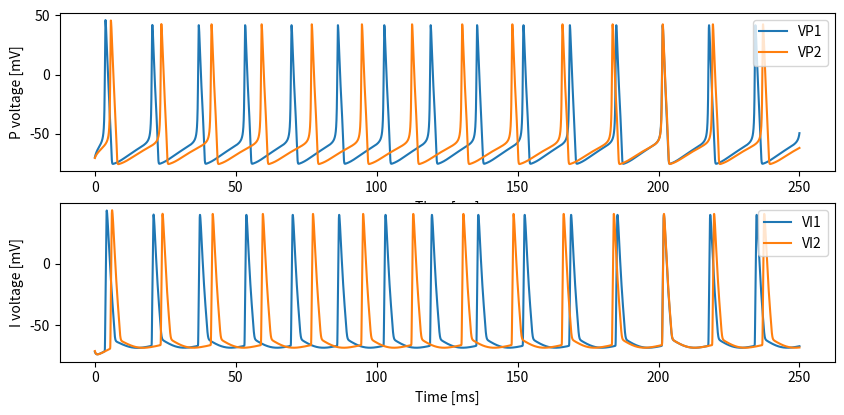
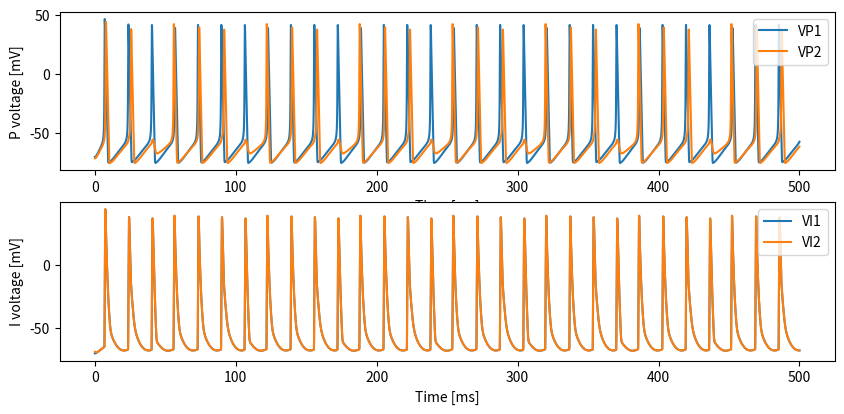
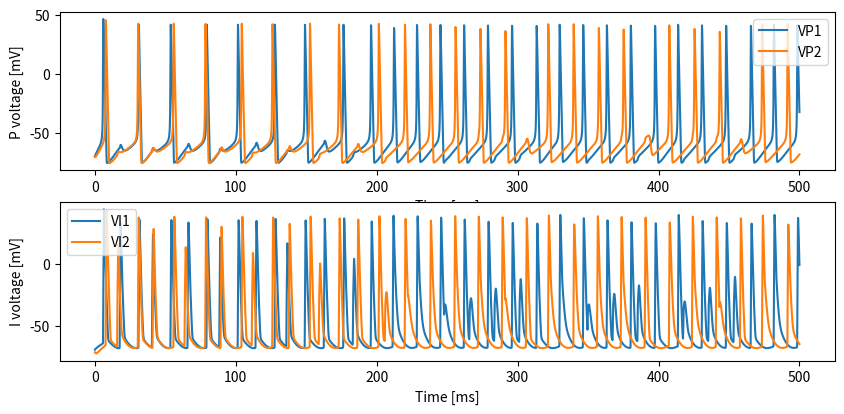

The matplotlib source for these figures, in order:
import numpy as np
import matplotlib.pyplot as plt

def alphaM(V):
    return (2.5-0.1*(V+65)) / (np.exp(2.5-0.1*(V+65)) -1)

def betaM(V):
    return 4*np.exp(-(V+65)/18)

def alphaH(V):
    return 0.07*np.exp(-(V+65)/20)

def betaH(V):
    return 1/(np.exp(3.0-0.1*(V+65))+1)

def alphaN(V):
    return (0.1-0.01*(V+65)) / (np.exp(1-0.1*(V+65)) -1)

def betaN(V):
    return 0.125*np.exp(-(V+65)/80)

def alphaI(V):
    return ((1 + np.tanh(V / 10)))

def betaI(tauI):
    return 1/tauI

def alphaP(V):
    return 2.5*((1 + np.tanh(V / 10)))

def betaP(tauP):
    return 1/tauP

def delayed_voltage(V, i, delay_steps):
    j = i - delay_steps
    return V[j] if j >= 0 else V[0]

def two_ping(I0P, T0, gPtoI_cross=0, gPtoP_cross=0):
    
    dt = 0.01
    T  = int(np.ceil(T0 / dt))

    # Fix parameters
    gI   = 1
    gP   = 10
    tauI = 10
    tauP = 2
    I0I  = 0
    
    gNa0 = 120   # [mS/cm^2]
    ENa = 125    # [mV]
    gK0 = 36     # [mS/cm^2]
    EK = -12     # [mV]
    gL0 = 0.3    # [mS/cm^2]
    EL = 10.6    # [mV]

    t = np.arange(0, T) * dt
    VP1 = np.zeros(T); mP1 = np.zeros(T); hP1 = np.zeros(T); nP1 = np.zeros(T)
    VI1 = np.zeros(T); mI1 = np.zeros(T); hI1 = np.zeros(T); nI1 = np.zeros(T)
    VP2 = np.zeros(T); mP2 = np.zeros(T); hP2 = np.zeros(T); nP2 = np.zeros(T)
    VI2 = np.zeros(T); mI2 = np.zeros(T); hI2 = np.zeros(T); nI2 = np.zeros(T)

    sP1   = np.zeros(T); sI1 = np.zeros(T)
    sP2   = np.zeros(T); sI2 = np.zeros(T)
    sP1I2 = np.zeros(T); sP2I1 = np.zeros(T)
    sP1P2 = np.zeros(T); sP2P1 = np.zeros(T)

    for V, m, h, n in [(VP1, mP1, hP1, nP1), (VI1, mI1, hI1, nI1),
                       (VP2, mP2, hP2, nP2), (VI2, mI2, hI2, nI2)]:
        V[0] = -70.0 + np.random.randn()
        m[0] = 0.05  + 0.01*np.random.rand()
        h[0] = 0.54  + 0.2*np.random.rand()
        n[0] = 0.34  + 0.2*np.random.rand()

    for i in range(0, T - 1):
        VP1[i+1] = VP1[i] + dt*(
            gNa0*mP1[i]**3*hP1[i]*(ENa-(VP1[i]+65)) + gK0*nP1[i]**4*(EK-(VP1[i]+65)) + gL0*(EL-(VP1[i]+65))
            + I0P[0]
            + gI*sI1[i]*(-80 - VP1[i])
            + gPtoP_cross*sP2P1[i]*(0 - VP1[i]))
        mP1[i+1] = mP1[i] + dt*(alphaM(VP1[i])*(1-mP1[i]) - betaM(VP1[i])*mP1[i])
        hP1[i+1] = hP1[i] + dt*(alphaH(VP1[i])*(1-hP1[i]) - betaH(VP1[i])*hP1[i])
        nP1[i+1] = nP1[i] + dt*(alphaN(VP1[i])*(1-nP1[i]) - betaN(VP1[i])*nP1[i])

        VI1[i+1] = VI1[i] + dt*(
            gNa0*mI1[i]**3*hI1[i]*(ENa-(VI1[i]+65)) + gK0*nI1[i]**4*(EK-(VI1[i]+65)) + gL0*(EL-(VI1[i]+65))
            + I0I
            + gP*sP1[i]*(0 - VI1[i])
            + gPtoI_cross*sP2I1[i]*(0 - VI1[i]))
        mI1[i+1] = mI1[i] + dt*(alphaM(VI1[i])*(1-mI1[i]) - betaM(VI1[i])*mI1[i])
        hI1[i+1] = hI1[i] + dt*(alphaH(VI1[i])*(1-hI1[i]) - betaH(VI1[i])*hI1[i])
        nI1[i+1] = nI1[i] + dt*(alphaN(VI1[i])*(1-nI1[i]) - betaN(VI1[i])*nI1[i])

        VP2[i+1] = VP2[i] + dt*(
            gNa0*mP2[i]**3*hP2[i]*(ENa-(VP2[i]+65)) + gK0*nP2[i]**4*(EK-(VP2[i]+65)) + gL0*(EL-(VP2[i]+65))
            + I0P[1]
            + gI*sI2[i]*(-80 - VP2[i])
            + gPtoP_cross*sP1P2[i]*(0 - VP2[i]))
        mP2[i+1] = mP2[i] + dt*(alphaM(VP2[i])*(1-mP2[i]) - betaM(VP2[i])*mP2[i])
        hP2[i+1] = hP2[i] + dt*(alphaH(VP2[i])*(1-hP2[i]) - betaH(VP2[i])*hP2[i])
        nP2[i+1] = nP2[i] + dt*(alphaN(VP2[i])*(1-nP2[i]) - betaN(VP2[i])*nP2[i])

        VI2[i+1] = VI2[i] + dt*(
            gNa0*mI2[i]**3*hI2[i]*(ENa-(VI2[i]+65))
            + gK0*nI2[i]**4*(EK-(VI2[i]+65))
            + gL0*(EL-(VI2[i]+65))
            + I0I
            + gP*sP2[i]*(0 - VI2[i])
            + gPtoI_cross*sP1I2[i]*(0 - VI2[i]))
        mI2[i+1] = mI2[i] + dt*(alphaM(VI2[i])*(1-mI2[i]) - betaM(VI2[i])*mI2[i])
        hI2[i+1] = hI2[i] + dt*(alphaH(VI2[i])*(1-hI2[i]) - betaH(VI2[i])*hI2[i])
        nI2[i+1] = nI2[i] + dt*(alphaN(VI2[i])*(1-nI2[i]) - betaN(VI2[i])*nI2[i])

        sP1[i+1] = sP1[i] + dt*(alphaP(VP1[i])*(1-sP1[i]) - betaP(tauP)*sP1[i])
        sI1[i+1] = sI1[i] + dt*(alphaI(VI1[i])*(1-sI1[i]) - betaI(tauI)*sI1[i])
        sP2[i+1] = sP2[i] + dt*(alphaP(VP2[i])*(1-sP2[i]) - betaP(tauP)*sP2[i])
        sI2[i+1] = sI2[i] + dt*(alphaI(VI2[i])*(1-sI2[i]) - betaI(tauI)*sI2[i])

        sP1I2[i+1] = sP1I2[i] + dt*(alphaP(VP1[i])*(1-sP1I2[i]) - betaP(tauP)*sP1I2[i])
        sP2I1[i+1] = sP2I1[i] + dt*(alphaP(VP2[i])*(1-sP2I1[i]) - betaP(tauP)*sP2I1[i])
        sP1P2[i+1] = sP1P2[i] + dt*(alphaP(VP1[i])*(1-sP1P2[i]) - betaP(tauP)*sP1P2[i])
        sP2P1[i+1] = sP2P1[i] + dt*(alphaP(VP2[i])*(1-sP2P1[i]) - betaP(tauP)*sP2P1[i])

    return VP1, VI1, VP2, VI2, t

# Fix parametes & Simulate
I0P         = [12, 10]      # More excitatory drive to first PING model.
gPtoP_cross = 0.0           # 0 or 0.1, P-to-P across networks
gPtoI_cross = 0.0           # 0 or 10,       P-to-I across networks
T0          = 250

[VP1, VI1, VP2, VI2, t] = two_ping( I0P, T0, gPtoI_cross=gPtoI_cross, gPtoP_cross=gPtoP_cross)

plt.figure(figsize=(10, 7))
plt.subplot(3, 1, 1)
plt.plot(t, VP1, label='VP1')
plt.plot(t, VP2, label='VP2')
plt.xlabel('Time [ms]'); plt.ylabel('P voltage [mV]'); plt.legend()

plt.subplot(3, 1, 2)
plt.plot(t, VI1, label='VI1')
plt.plot(t, VI2, label='VI2')
plt.xlabel('Time [ms]'); plt.ylabel('I voltage [mV]'); plt.legend()

import numpy as np
import matplotlib.pyplot as plt

def alphaM(V):
    return (2.5-0.1*(V+65)) / (np.exp(2.5-0.1*(V+65)) -1)

def betaM(V):
    return 4*np.exp(-(V+65)/18)

def alphaH(V):
    return 0.07*np.exp(-(V+65)/20)

def betaH(V):
    return 1/(np.exp(3.0-0.1*(V+65))+1)

def alphaN(V):
    return (0.1-0.01*(V+65)) / (np.exp(1-0.1*(V+65)) -1)

def betaN(V):
    return 0.125*np.exp(-(V+65)/80)

def alphaI(V):
    return ((1 + np.tanh(V / 10)))

def betaI(tauI):
    return 1/tauI

def alphaP(V):
    return 2.5*((1 + np.tanh(V / 10)))

def betaP(tauP):
    return 1/tauP

def two_ping_with_delay(I0P, T0, gPtoI_cross=0, gPtoP_cross=0, delay_cross=0):
    
    dt = 0.01
    T  = int(np.ceil(T0 / dt))

    delay_steps = int(np.round(delay_cross / dt))
    if delay_steps < 0:
        raise ValueError('Synaptic delays must be nonnegative.')

    # Fix parameters
    gI   = 1
    gP   = 10
    tauI = 10
    tauP = 2
    I0I  = 0
    
    gNa0 = 120   # [mS/cm^2]
    ENa = 125    # [mV]
    gK0 = 36     # [mS/cm^2]
    EK = -12     # [mV]
    gL0 = 0.3    # [mS/cm^2]
    EL = 10.6    # [mV]

    t = np.arange(0, T) * dt

    VP1 = np.zeros(T); mP1 = np.zeros(T); hP1 = np.zeros(T); nP1 = np.zeros(T)
    VI1 = np.zeros(T); mI1 = np.zeros(T); hI1 = np.zeros(T); nI1 = np.zeros(T)
    VP2 = np.zeros(T); mP2 = np.zeros(T); hP2 = np.zeros(T); nP2 = np.zeros(T)
    VI2 = np.zeros(T); mI2 = np.zeros(T); hI2 = np.zeros(T); nI2 = np.zeros(T)

    sP1   = np.zeros(T); sI1 = np.zeros(T)
    sP2   = np.zeros(T); sI2 = np.zeros(T)
    sP1I2 = np.zeros(T); sP2I1 = np.zeros(T)
    sP1P2 = np.zeros(T); sP2P1 = np.zeros(T)

    for V, m, h, n in [(VP1, mP1, hP1, nP1), (VI1, mI1, hI1, nI1),
                       (VP2, mP2, hP2, nP2), (VI2, mI2, hI2, nI2)]:
        V[0] = -70.0 + np.random.randn()
        m[0] = 0.05  + 0.01*np.random.rand()
        h[0] = 0.54  + 0.2*np.random.rand()
        n[0] = 0.34  + 0.2*np.random.rand()

    def delayed_voltage(V, i, delay_steps):
        j = i - delay_steps
        return V[j] if j >= 0 else V[0]
        
    for i in range(0, T - 1):
        VP1[i+1] = VP1[i] + dt*(
            gNa0*mP1[i]**3*hP1[i]*(ENa-(VP1[i]+65)) + gK0*nP1[i]**4*(EK-(VP1[i]+65)) + gL0*(EL-(VP1[i]+65))
            + I0P[0]
            + gI*sI1[i]*(-80 - VP1[i])
            + gPtoP_cross*sP2P1[i]*(0 - VP1[i]))
        mP1[i+1] = mP1[i] + dt*(alphaM(VP1[i])*(1-mP1[i]) - betaM(VP1[i])*mP1[i])
        hP1[i+1] = hP1[i] + dt*(alphaH(VP1[i])*(1-hP1[i]) - betaH(VP1[i])*hP1[i])
        nP1[i+1] = nP1[i] + dt*(alphaN(VP1[i])*(1-nP1[i]) - betaN(VP1[i])*nP1[i])

        VI1[i+1] = VI1[i] + dt*(
            gNa0*mI1[i]**3*hI1[i]*(ENa-(VI1[i]+65)) + gK0*nI1[i]**4*(EK-(VI1[i]+65)) + gL0*(EL-(VI1[i]+65))
            + I0I
            + gP*sP1[i]*(0 - VI1[i])
            + gPtoI_cross*sP2I1[i]*(0 - VI1[i]))
        mI1[i+1] = mI1[i] + dt*(alphaM(VI1[i])*(1-mI1[i]) - betaM(VI1[i])*mI1[i])
        hI1[i+1] = hI1[i] + dt*(alphaH(VI1[i])*(1-hI1[i]) - betaH(VI1[i])*hI1[i])
        nI1[i+1] = nI1[i] + dt*(alphaN(VI1[i])*(1-nI1[i]) - betaN(VI1[i])*nI1[i])

        VP2[i+1] = VP2[i] + dt*(
            gNa0*mP2[i]**3*hP2[i]*(ENa-(VP2[i]+65)) + gK0*nP2[i]**4*(EK-(VP2[i]+65)) + gL0*(EL-(VP2[i]+65))
            + I0P[1]
            + gI*sI2[i]*(-80 - VP2[i])
            + gPtoP_cross*sP1P2[i]*(0 - VP2[i]))
        mP2[i+1] = mP2[i] + dt*(alphaM(VP2[i])*(1-mP2[i]) - betaM(VP2[i])*mP2[i])
        hP2[i+1] = hP2[i] + dt*(alphaH(VP2[i])*(1-hP2[i]) - betaH(VP2[i])*hP2[i])
        nP2[i+1] = nP2[i] + dt*(alphaN(VP2[i])*(1-nP2[i]) - betaN(VP2[i])*nP2[i])

        VI2[i+1] = VI2[i] + dt*(
            gNa0*mI2[i]**3*hI2[i]*(ENa-(VI2[i]+65))
            + gK0*nI2[i]**4*(EK-(VI2[i]+65))
            + gL0*(EL-(VI2[i]+65))
            + I0I
            + gP*sP2[i]*(0 - VI2[i])
            + gPtoI_cross*sP1I2[i]*(0 - VI2[i]))
        mI2[i+1] = mI2[i] + dt*(alphaM(VI2[i])*(1-mI2[i]) - betaM(VI2[i])*mI2[i])
        hI2[i+1] = hI2[i] + dt*(alphaH(VI2[i])*(1-hI2[i]) - betaH(VI2[i])*hI2[i])
        nI2[i+1] = nI2[i] + dt*(alphaN(VI2[i])*(1-nI2[i]) - betaN(VI2[i])*nI2[i])

        # Short distance synapses
        sP1[i+1] = sP1[i] + dt*(alphaP(VP1[i])*(1-sP1[i]) - betaP(tauP)*sP1[i])
        sI1[i+1] = sI1[i] + dt*(alphaI(VI1[i])*(1-sI1[i]) - betaI(tauI)*sI1[i])
        sP2[i+1] = sP2[i] + dt*(alphaP(VP2[i])*(1-sP2[i]) - betaP(tauP)*sP2[i])
        sI2[i+1] = sI2[i] + dt*(alphaI(VI2[i])*(1-sI2[i]) - betaI(tauI)*sI2[i])

        # Long distance synapses
        sP1I2[i+1] = sP1I2[i] + dt*(alphaP(delayed_voltage(VP1, i, delay_steps))*(1-sP1I2[i]) - betaP(tauP)*sP1I2[i])
        sP2I1[i+1] = sP2I1[i] + dt*(alphaP(delayed_voltage(VP2, i, delay_steps))*(1-sP2I1[i]) - betaP(tauP)*sP2I1[i])
        sP1P2[i+1] = sP1P2[i] + dt*(alphaP(delayed_voltage(VP1, i, delay_steps))*(1-sP1P2[i]) - betaP(tauP)*sP1P2[i])
        sP2P1[i+1] = sP2P1[i] + dt*(alphaP(delayed_voltage(VP2, i, delay_steps))*(1-sP2P1[i]) - betaP(tauP)*sP2P1[i])

    return VP1, VI1, VP2, VI2, t

# Fix parameters
I0P         = [12, 10]      # More excitatory drive to first PING model.
gPtoP_cross = 0.1           # 0.1, P-to-P across networks
gPtoI_cross = 10            # 10,  P-to-I across networks
delay_cross = 0             # 0 or 10 ms delay
T0          = 500

# Simulate
[VP1, VI1, VP2, VI2, t] = two_ping_with_delay( I0P, T0, gPtoI_cross=gPtoI_cross, gPtoP_cross=gPtoP_cross, delay_cross=delay_cross)

plt.figure(figsize=(10, 7))
plt.subplot(3, 1, 1)
plt.plot(t, VP1, label='VP1')
plt.plot(t, VP2, label='VP2')
plt.xlabel('Time [ms]'); plt.ylabel('P voltage [mV]'); plt.legend()

plt.subplot(3, 1, 2)
plt.plot(t, VI1, label='VI1')
plt.plot(t, VI2, label='VI2')
plt.xlabel('Time [ms]'); plt.ylabel('I voltage [mV]'); plt.legend()

import numpy as np
import matplotlib.pyplot as plt

def alphaM(V):
    return (2.5-0.1*(V+65)) / (np.exp(2.5-0.1*(V+65)) -1)

def betaM(V):
    return 4*np.exp(-(V+65)/18)

def alphaH(V):
    return 0.07*np.exp(-(V+65)/20)

def betaH(V):
    return 1/(np.exp(3.0-0.1*(V+65))+1)

def alphaN(V):
    return (0.1-0.01*(V+65)) / (np.exp(1-0.1*(V+65)) -1)

def betaN(V):
    return 0.125*np.exp(-(V+65)/80)

def alphaI(V):
    return ((1 + np.tanh(V / 10)))

def betaI(tauI):
    return 1/tauI

def alphaP(V):
    return 2.5*((1 + np.tanh(V / 10)))

def betaP(tauP):
    return 1/tauP

def alphaB(V):
    return 0.02 / (1+ np.exp((-V-20)/5))

def betaB(V):
    return 0.01 * np.exp((-V-43)/18)

def ping_beta(I0P, gB0, T0, gPtoI_cross=1, gPtoP_cross=0, delay_cross=0):
    
    dt = 0.01
    T = int(np.ceil(T0 / dt))  # [ms]
    delay_steps = int(np.round(delay_cross / dt))
    if delay_steps < 0:
        raise ValueError('Synaptic delays must be nonnegative.')

    # Fix parameters
    gI   = 1
    gP   = 10
    tauI = 10
    tauP = 2
    I0I  = 0

    gNa0 = 120   # [mS/cm^2]
    ENa = 125    # [mV]
    gK0 = 36     # [mS/cm^2]
    EK = -12     # [mV]
    gL0 = 0.3    # [mS/cm^2]
    EL = 10.6    # [mV]

    t = np.arange(0, T) * dt

    VP1 = np.zeros(T); mP1 = np.zeros(T); hP1 = np.zeros(T); nP1 = np.zeros(T); BP1 = np.zeros(T)
    VI1 = np.zeros(T); mI1 = np.zeros(T); hI1 = np.zeros(T); nI1 = np.zeros(T)
    VP2 = np.zeros(T); mP2 = np.zeros(T); hP2 = np.zeros(T); nP2 = np.zeros(T); BP2 = np.zeros(T)
    VI2 = np.zeros(T); mI2 = np.zeros(T); hI2 = np.zeros(T); nI2 = np.zeros(T)

    sP1 = np.zeros(T); sI1 = np.zeros(T)
    sP2 = np.zeros(T); sI2 = np.zeros(T)
    sP1I2 = np.zeros(T); sP2I1 = np.zeros(T)
    sP1P2 = np.zeros(T); sP2P1 = np.zeros(T)

    for V, m, h, n in [(VP1, mP1, hP1, nP1), (VI1, mI1, hI1, nI1),
                       (VP2, mP2, hP2, nP2), (VI2, mI2, hI2, nI2)]:
        V[0] = -70.0 + np.random.randn()
        m[0] = 0.05  + 0.01*np.random.rand()
        h[0] = 0.54  + 0.2*np.random.rand()
        n[0] = 0.34  + 0.2*np.random.rand()

    def delayed_voltage(V, i, delay_steps):
        j = i - delay_steps
        return V[j] if j >= 0 else V[0]

    for i in range(0, T - 1):
        VP1[i+1] = VP1[i] + dt*(
            gNa0*mP1[i]**3*hP1[i]*(ENa-(VP1[i]+65)) + gK0*nP1[i]**4*(EK-(VP1[i]+65)) + gL0*(EL-(VP1[i]+65))
            + I0P[0]
            + gI*sI1[i]*(-80 - VP1[i])
            + gB0*BP1[i]*(EK-(VP1[i]+65))
            + gPtoP_cross*sP2P1[i]*(0 - VP1[i]))
        mP1[i+1] = mP1[i] + dt*(alphaM(VP1[i])*(1-mP1[i]) - betaM(VP1[i])*mP1[i])
        hP1[i+1] = hP1[i] + dt*(alphaH(VP1[i])*(1-hP1[i]) - betaH(VP1[i])*hP1[i])
        nP1[i+1] = nP1[i] + dt*(alphaN(VP1[i])*(1-nP1[i]) - betaN(VP1[i])*nP1[i])
        BP1[i+1] = BP1[i] + dt*(alphaB(VP1[i])*(1-BP1[i]) - betaB(VP1[i])*BP1[i])

        VI1[i+1] = VI1[i] + dt*(
            gNa0*mI1[i]**3*hI1[i]*(ENa-(VI1[i]+65)) + gK0*nI1[i]**4*(EK-(VI1[i]+65)) + gL0*(EL-(VI1[i]+65))
            + I0I
            + gP*sP1[i]*(0 - VI1[i])
            + gPtoI_cross*sP2I1[i]*(0 - VI1[i]))
        mI1[i+1] = mI1[i] + dt*(alphaM(VI1[i])*(1-mI1[i]) - betaM(VI1[i])*mI1[i])
        hI1[i+1] = hI1[i] + dt*(alphaH(VI1[i])*(1-hI1[i]) - betaH(VI1[i])*hI1[i])
        nI1[i+1] = nI1[i] + dt*(alphaN(VI1[i])*(1-nI1[i]) - betaN(VI1[i])*nI1[i])

        VP2[i+1] = VP2[i] + dt*(
            gNa0*mP2[i]**3*hP2[i]*(ENa-(VP2[i]+65))
            + gK0*nP2[i]**4*(EK-(VP2[i]+65))
            + gL0*(EL-(VP2[i]+65))
            + I0P[1]
            + gI*sI2[i]*(-80 - VP2[i])
            + gB0*BP2[i]*(EK-(VP2[i]+65))
            + gPtoP_cross*sP1P2[i]*(0 - VP2[i]))
        mP2[i+1] = mP2[i] + dt*(alphaM(VP2[i])*(1-mP2[i]) - betaM(VP2[i])*mP2[i])
        hP2[i+1] = hP2[i] + dt*(alphaH(VP2[i])*(1-hP2[i]) - betaH(VP2[i])*hP2[i])
        nP2[i+1] = nP2[i] + dt*(alphaN(VP2[i])*(1-nP2[i]) - betaN(VP2[i])*nP2[i])
        BP2[i+1] = BP2[i] + dt*(alphaB(VP2[i])*(1-BP2[i]) - betaB(VP2[i])*BP2[i])

        VI2[i+1] = VI2[i] + dt*(
            gNa0*mI2[i]**3*hI2[i]*(ENa-(VI2[i]+65))
            + gK0*nI2[i]**4*(EK-(VI2[i]+65))
            + gL0*(EL-(VI2[i]+65))
            + I0I
            + gP*sP2[i]*(0 - VI2[i])
            + gPtoI_cross*sP1I2[i]*(0 - VI2[i]))
        mI2[i+1] = mI2[i] + dt*(alphaM(VI2[i])*(1-mI2[i]) - betaM(VI2[i])*mI2[i])
        hI2[i+1] = hI2[i] + dt*(alphaH(VI2[i])*(1-hI2[i]) - betaH(VI2[i])*hI2[i])
        nI2[i+1] = nI2[i] + dt*(alphaN(VI2[i])*(1-nI2[i]) - betaN(VI2[i])*nI2[i])

        sP1[i+1] = sP1[i] + dt*(alphaP(VP1[i])*(1-sP1[i]) - betaP(tauP)*sP1[i])
        sI1[i+1] = sI1[i] + dt*(alphaI(VI1[i])*(1-sI1[i]) - betaI(tauI)*sI1[i])
        sP2[i+1] = sP2[i] + dt*(alphaP(VP2[i])*(1-sP2[i]) - betaP(tauP)*sP2[i])
        sI2[i+1] = sI2[i] + dt*(alphaI(VI2[i])*(1-sI2[i]) - betaI(tauI)*sI2[i])

        sP1I2[i+1] = sP1I2[i] + dt*(alphaP(delayed_voltage(VP1, i, delay_steps))*(1-sP1I2[i]) - betaP(tauP)*sP1I2[i])
        sP2I1[i+1] = sP2I1[i] + dt*(alphaP(delayed_voltage(VP2, i, delay_steps))*(1-sP2I1[i]) - betaP(tauP)*sP2I1[i])
        sP1P2[i+1] = sP1P2[i] + dt*(alphaP(delayed_voltage(VP1, i, delay_steps))*(1-sP1P2[i]) - betaP(tauP)*sP1P2[i])
        sP2P1[i+1] = sP2P1[i] + dt*(alphaP(delayed_voltage(VP2, i, delay_steps))*(1-sP2P1[i]) - betaP(tauP)*sP2P1[i])

    return VP1, VI1, VP2, VI2, t

# Change these values to control the cross-pair delays and P-to-P coupling strength.

np.random.seed(4)

# Fix parameters
I0P         = [12, 10]      # More excitatory drive to first PING model.
gPtoP_cross = 0.1           # Distant P-to-P synapses
gPtoI_cross = 10            # Distant P-to-I synapses 
delay_cross = 10            # 0 or 10 ms, delay between populations
gB          = 0             # 0 or 4, M-current max conductance
T0          = 500

# Simulate
[VP1, VI1, VP2, VI2, t] = ping_beta(I0P, gB, T0,
    gPtoI_cross=gPtoI_cross,
    delay_cross=delay_cross,
    gPtoP_cross=gPtoP_cross)

plt.figure(figsize=(10, 7))
plt.subplot(3, 1, 1)
plt.plot(t, VP1, label='VP1')
plt.plot(t, VP2, label='VP2')
plt.xlabel('Time [ms]')
plt.ylabel('P voltage [mV]')
plt.legend()

plt.subplot(3, 1, 2)
plt.plot(t, VI1, label='VI1')
plt.plot(t, VI2, label='VI2')
plt.xlabel('Time [ms]')
plt.ylabel('I voltage [mV]')
plt.legend()
